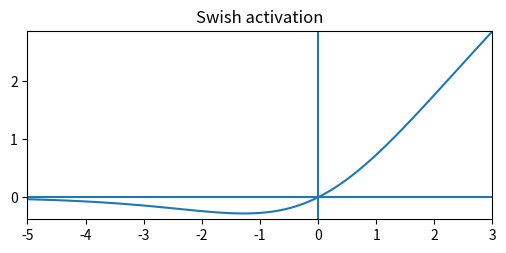

Write the Python code that produced this figure. (Note: this script raises an exception after producing the figure.)
import numpy as np
import matplotlib.pyplot as plt
from matplotlib.patches import Rectangle

class schematics:

    @staticmethod
    def BCs():

        x_range   = [-0.1,1.1]
        y_range   = [-0.1,1.1]
        N_vectors = 15
        fontsize  = 15

        fig, ax = plt.subplots(figsize = (5,5))

        boundary = Rectangle((0,0), 1,1, fill = False, linewidth = 1)
        ax.add_patch(boundary)

        ax.set_xlim(x_range)
        ax.set_ylim(y_range)
        ax.set_aspect('equal','box')

        # Arrows at top
        ax.quiver(np.linspace(0,1,N_vectors),
                  np.ones(N_vectors),
                  np.ones(N_vectors),
                  np.zeros(N_vectors))

        plt.axis('off')
        plt.tight_layout()

        # BC indications
        ax.text(0.30, 1.05, '$(v_1,v_2) = (1,0)$', fontsize = fontsize)
        ax.text(0.30, -0.1, '$(v_1,v_2) = (0,0)$', fontsize = fontsize)

        ax.text(-0.10, 0.65, '$(v_1,v_2) = (0,0)$', rotation = 'vertical',
                fontsize = fontsize)
        ax.text( 1.05, 0.65, '$(v_1,v_2) = (0,0)$', rotation = 'vertical',
                fontsize = fontsize)

        # Corner points of square
        ax.text(-0.06, -0.075, '$(0,0)$', fontsize = fontsize/1.2)
        ax.text( 0.925,-0.075, '$(1,0)$', fontsize = fontsize/1.2)
        ax.text(-0.060, 1.040, '$(0,1)$', fontsize = fontsize/1.2)
        ax.text( 0.925,01.040, '$(1,1)$', fontsize = fontsize/1.2)

        plt.savefig('figures/BCs.png')
        plt.show()

    @staticmethod
    def swish_activation():

        x_range = [-5,3]
        N       = 100
        
        X = np.linspace(*x_range,N)

        def swish(x):
            return x/(1+np.exp(-x))

        Y       = swish(X)
        y_range = [np.min(Y) - 0.1, np.max(Y)]

        fig, ax = plt.subplots(figsize = (6,3))

        ax.plot(X,Y)
        ax.hlines(0,*x_range)
        ax.vlines(0,*y_range)

        ax.set_xlim(x_range)
        ax.set_ylim(y_range)
        ax.set_aspect('equal','box')
        ax.set_title('Swish activation')

        plt.savefig('figures/Swish_activation.png')
        plt.show()

if __name__ == "__main__":

    schematics.swish_activation()

